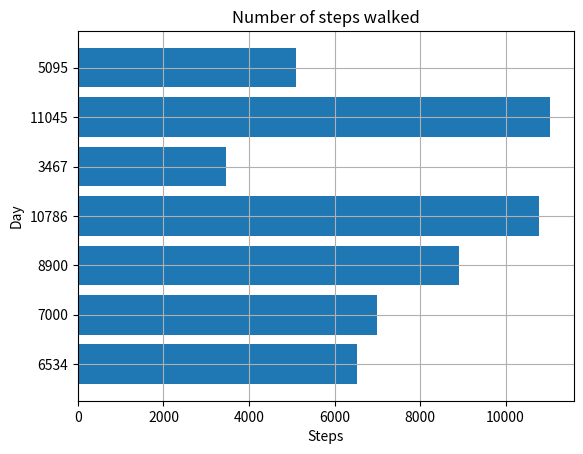

Recreate this plot in Python.
'''
Example of drawing a horizontal bar chart
'''

import matplotlib.pyplot as plt

def create_bar_chart(data, labels):
  # Number of bars
  num_bars = len(data)
  # this list is the point on the y-axis where each 
  # bar is centered. Here it will be [1, 2, 3...]
  positions = range(1, num_bars+1)
  plt.barh(positions, data, align= 'center')
  # set the label of each bar 
  plt.yticks(positions, data)
  plt.xlabel('Steps')
  plt.ylabel('Day')
  plt.title('Number of steps walked')
  # Turns on the grid which may assist visual estimation 
  plt.grid()
  plt.show()

if __name__ == "__main__":
  # Number of steps I walked during the past week 
  steps = [6534, 7000, 8900, 10786, 3467, 11045, 5095]
  # corresponding days
  labels = ['Sun', 'Mon', 'Tue', 'Wed', 'Thu', 'Fri', 'Sat']
  create_bar_chart(steps, labels)